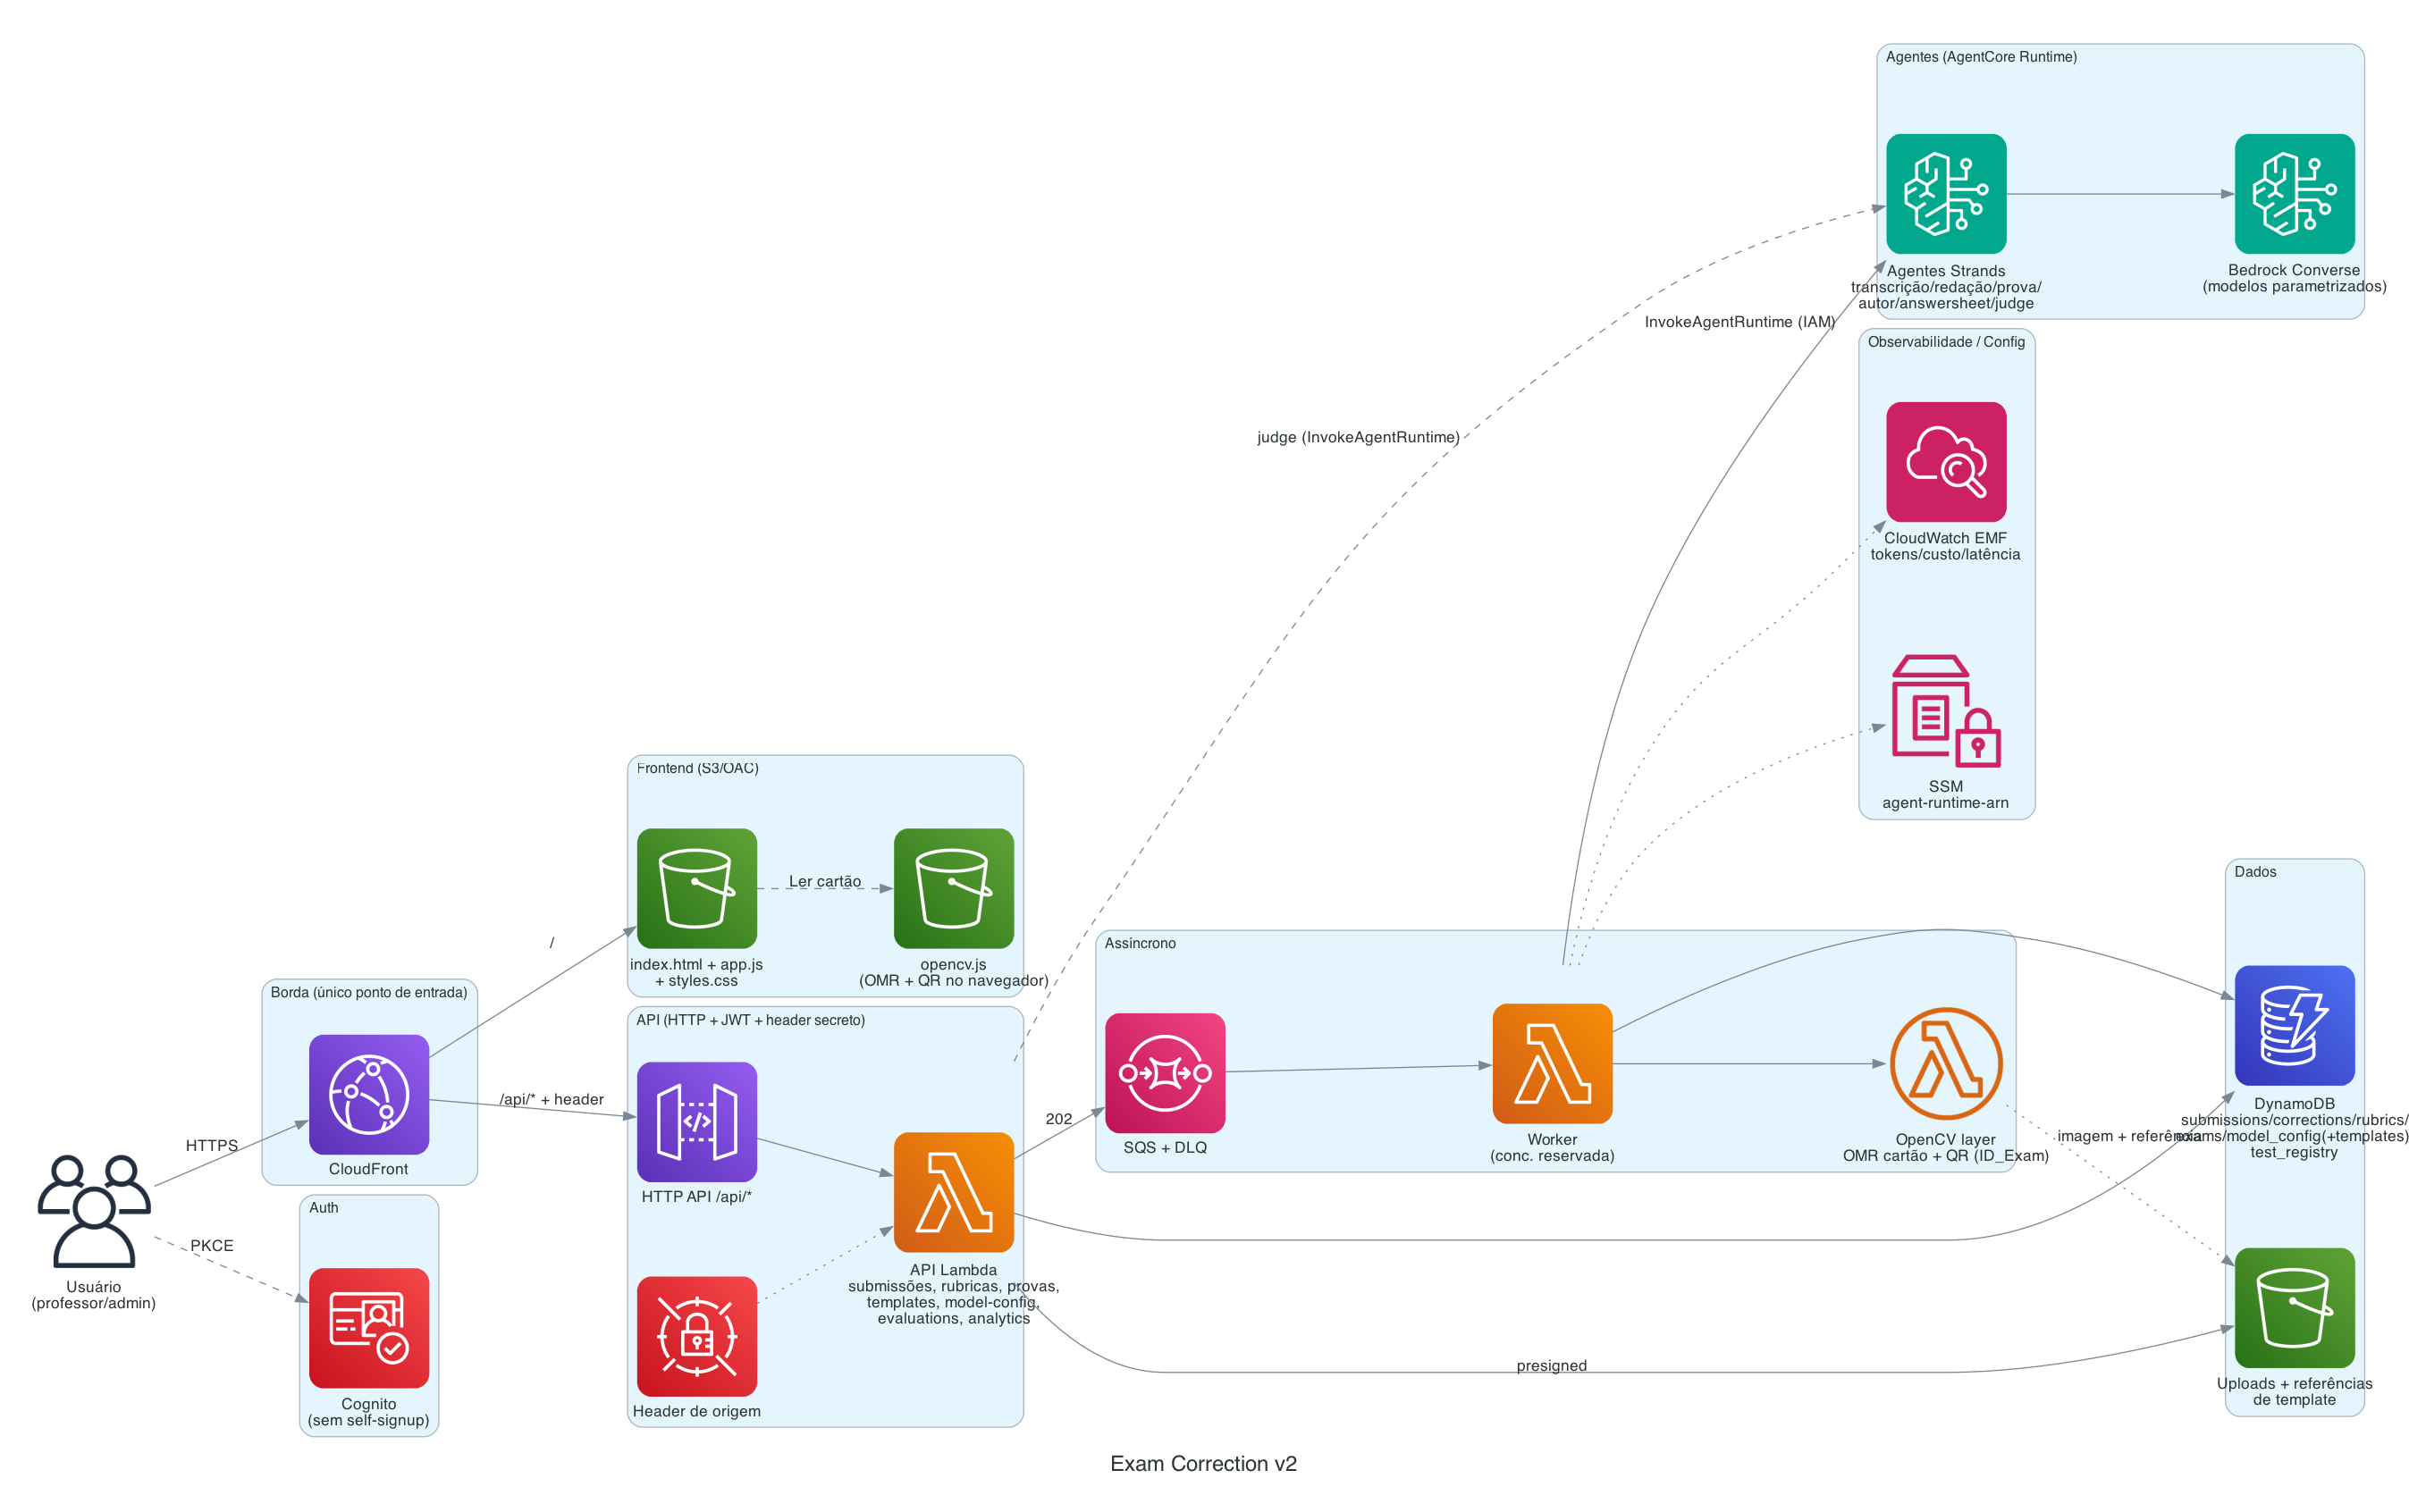

Python code for this plot:
"""Diagrama de arquitetura — Exam Correction v2 (diagrama como código).

Cobre: borda (CloudFront), auth (Cognito), API HTTP + fila assíncrona,
agentes Strands no AgentCore Runtime, correção (redação/prova) e leitura de cartão-resposta
(OMR determinístico com OpenCV — no navegador e no servidor), templates, QR/ID_Exam,
Evaluation (model-as-judge) e observabilidade.

Render (da raiz do repo): python3 docs/architecture/exam-correction-v2.py
"""
from diagrams import Diagram, Cluster, Edge
from diagrams.aws.network import CloudFront, APIGateway
from diagrams.aws.security import Cognito, SecretsManager
from diagrams.aws.compute import Lambda, LambdaFunction
from diagrams.aws.integration import SQS
from diagrams.aws.database import Dynamodb
from diagrams.aws.storage import S3
from diagrams.aws.ml import Bedrock
from diagrams.aws.management import Cloudwatch, SystemsManagerParameterStore
from diagrams.onprem.client import Users

with Diagram("Exam Correction v2", filename="docs/architecture/exam-correction-v2",
             show=False, outformat="png", direction="LR",
             graph_attr={"fontsize": "18", "pad": "0.4", "splines": "spline"}):
    users = Users("Usuário\n(professor/admin)")

    with Cluster("Borda (único ponto de entrada)"):
        cf = CloudFront("CloudFront")

    with Cluster("Auth"):
        cognito = Cognito("Cognito\n(sem self-signup)")

    with Cluster("Frontend (S3/OAC)"):
        fe = S3("index.html + app.js\n+ styles.css")
        opencvjs = S3("opencv.js\n(OMR + QR no navegador)")

    with Cluster("API (HTTP + JWT + header secreto)"):
        api = APIGateway("HTTP API /api/*")
        api_fn = Lambda("API Lambda\nsubmissões, rubricas, provas,\ntemplates, model-config,\nevaluations, analytics")
        secret = SecretsManager("Header de origem")

    with Cluster("Assíncrono"):
        queue = SQS("SQS + DLQ")
        worker = Lambda("Worker\n(conc. reservada)")
        omr = LambdaFunction("OpenCV layer\nOMR cartão + QR (ID_Exam)")

    with Cluster("Agentes (AgentCore Runtime)"):
        runtime = Bedrock("Agentes Strands\ntranscrição/redação/prova/\nautor/answersheet/judge")
        models = Bedrock("Bedrock Converse\n(modelos parametrizados)")

    with Cluster("Dados"):
        ddb = Dynamodb("DynamoDB\nsubmissions/corrections/rubrics/\nexams/model_config(+templates)/\ntest_registry")
        uploads = S3("Uploads + referências\nde template")

    with Cluster("Observabilidade / Config"):
        cw = Cloudwatch("CloudWatch EMF\ntokens/custo/latência")
        ssm = SystemsManagerParameterStore("SSM\nagent-runtime-arn")

    users >> Edge(label="HTTPS") >> cf
    cf >> Edge(label="/") >> fe
    fe >> Edge(style="dashed", label="Ler cartão") >> opencvjs
    cf >> Edge(label="/api/* + header") >> api >> api_fn
    secret >> Edge(style="dotted") >> api_fn
    users >> Edge(label="PKCE", style="dashed") >> cognito

    api_fn >> ddb
    api_fn >> Edge(label="presigned") >> uploads
    api_fn >> Edge(label="202") >> queue >> worker
    api_fn >> Edge(label="judge (InvokeAgentRuntime)", style="dashed") >> runtime
    worker >> Edge(label="InvokeAgentRuntime (IAM)") >> runtime
    worker >> omr
    omr >> Edge(style="dotted", label="imagem + referência") >> uploads
    runtime >> models
    worker >> ddb
    worker >> Edge(style="dotted") >> cw
    worker >> Edge(style="dotted") >> ssm
